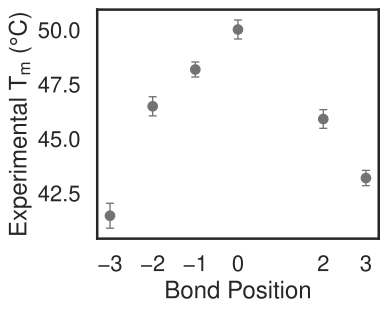

Values plotted in this chart, from the file beside it:
Bond_Position, Samples, Tm, Tm_SE
-3, A0007500000, 41.47, 0.5735
-2, 0A007500000, 46.5, 0.4398
-1, 00A07500000, 48.19, 0.3451
0, 000075A0000, 50.02, 0.4364
+2, 00007500A00, 45.91, 0.4282
+3, 000075000A0, 43.21, 0.3505
